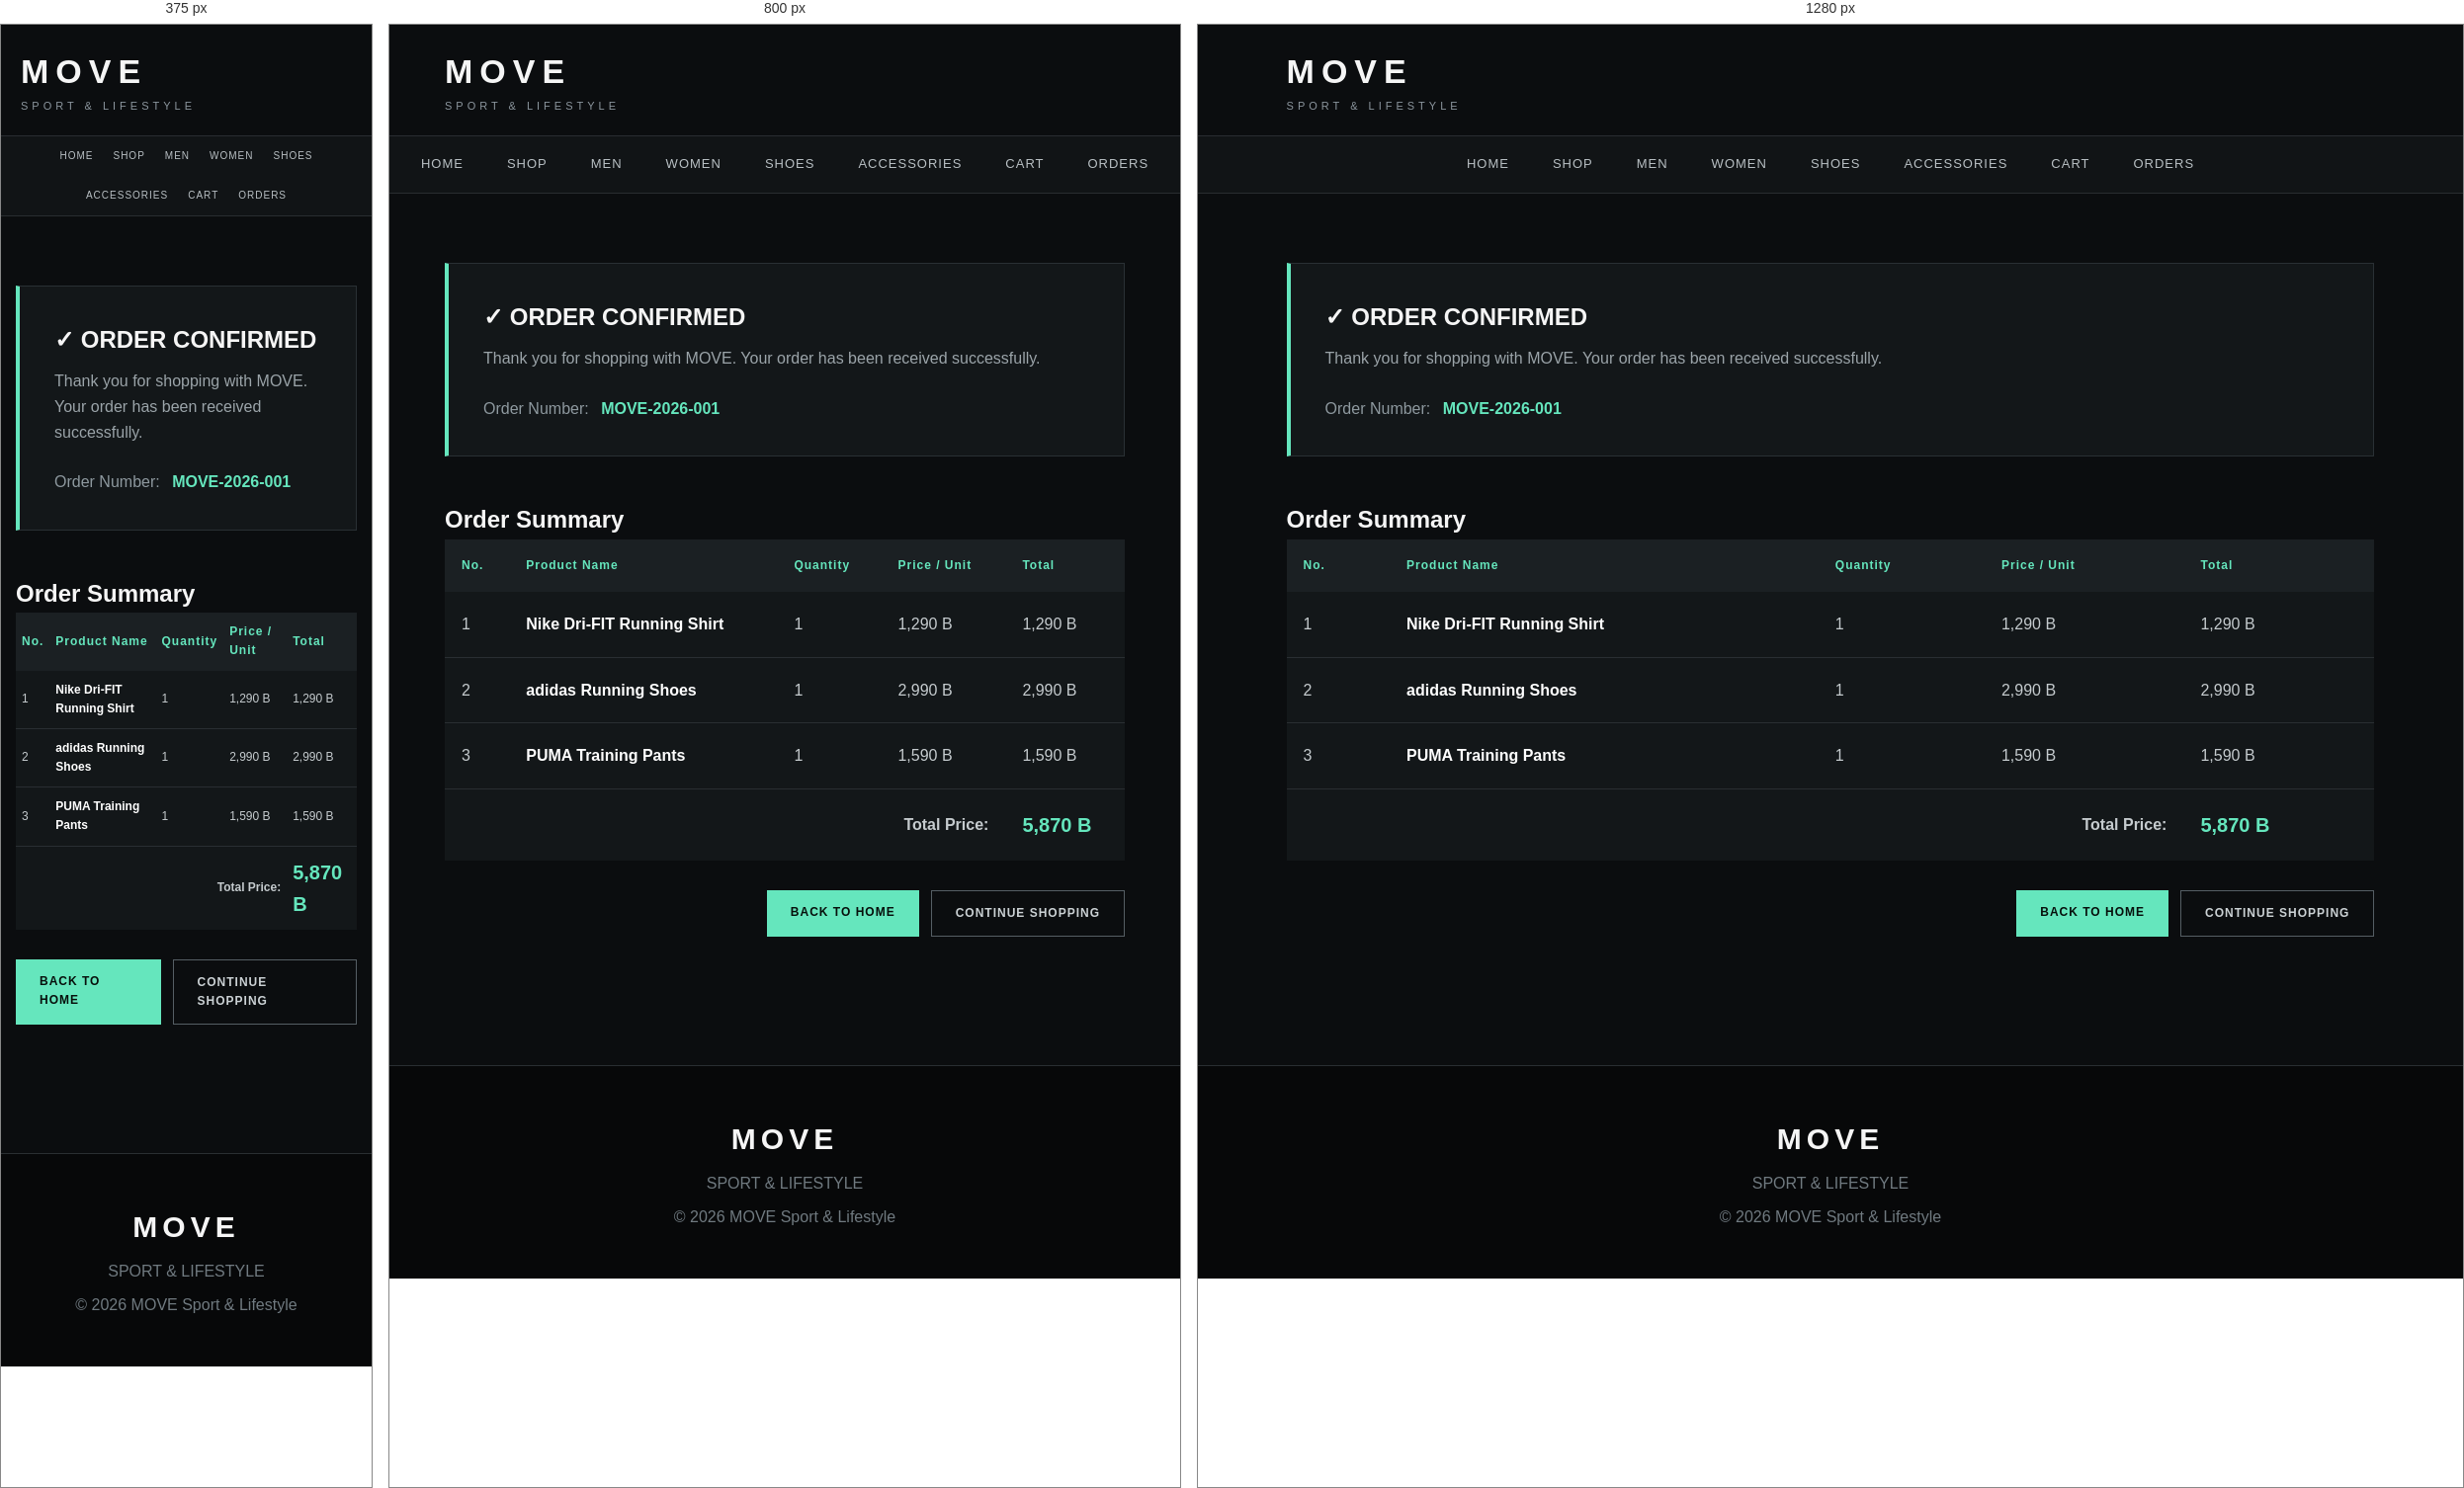
Rendered at 375 px, 800 px and 1280 px, left to right.

<!-- file: confirm.html -->
<!DOCTYPE html>
<html lang="en">

<head>

<meta charset="UTF-8">

<meta name="viewport"
content="width=device-width, initial-scale=1.0">

<title>Order Confirmed | MOVE</title>

<link rel="stylesheet" href="style.css">

</head>

<body>


<header class="header">

<div class="logo">

<h1>MOVE</h1>

<p>SPORT & LIFESTYLE</p>

</div>

</header>


<nav class="top-menu">

<ul>

<li><a href="index.html">Home</a></li>

<li><a href="products.html">Shop</a></li>

<li><a href="products.html">Men</a></li>

<li><a href="products.html">Women</a></li>

<li><a href="products.html">Shoes</a></li>

<li><a href="products.html">Accessories</a></li>

<li><a href="cart.html">Cart</a></li>

<li><a href="confirm.html">Orders</a></li>

</ul>

</nav>


<main class="main-container">

<div class="content">


<div class="confirm-box">

<h2>✓ ORDER CONFIRMED</h2>

<p>

Thank you for shopping with MOVE.
Your order has been received successfully.

</p>


<div class="order-number">

Order Number:

<strong>MOVE-2026-001</strong>

</div>

</div>


<h2>Order Summary</h2>


<table class="cart-table">

<thead>

<tr>

<th>No.</th>

<th>Product Name</th>

<th>Quantity</th>

<th>Price / Unit</th>

<th>Total</th>

</tr>

</thead>


<tbody>

<tr>

<td>1</td>

<td class="product-name">
Nike Dri-FIT Running Shirt
</td>

<td>1</td>

<td>1,290 B</td>

<td>1,290 B</td>

</tr>


<tr>

<td>2</td>

<td class="product-name">
adidas Running Shoes
</td>

<td>1</td>

<td>2,990 B</td>

<td>2,990 B</td>

</tr>


<tr>

<td>3</td>

<td class="product-name">
PUMA Training Pants
</td>

<td>1</td>

<td>1,590 B</td>

<td>1,590 B</td>

</tr>

</tbody>


<tfoot>

<tr class="total-row">

<td colspan="4"
class="text-right">

Total Price:

</td>

<td class="total-price">

5,870 B

</td>

</tr>

</tfoot>

</table>


<div class="cart-action">

<a href="index.html"
class="btn-confirm">

BACK TO HOME

</a>

<a href="products.html"
class="btn-back">

CONTINUE SHOPPING

</a>

</div>


</div>

</main>


<footer>

<div class="footer-content">

<h2>MOVE</h2>

<p>SPORT & LIFESTYLE</p>

<p>© 2026 MOVE Sport & Lifestyle</p>

</div>

</footer>


</body>
</html>

/* @media block from style.css */
@media (max-width: 1000px) {

    .product-grid {
        grid-template-columns: repeat(2, 1fr);
    }

    .category-grid {
        grid-template-columns: 1fr;
    }

    .product-detail-box {
        grid-template-columns: 1fr;
    }

    .hero h2 {
        font-size: 50px;
    }
}

/* @media block from style.css */
@media (max-width: 600px) {

    .header {
        padding: 20px;
    }

    .header-right {
        display: none;
    }

    .top-menu li a {
        padding: 12px 10px;
        font-size: 10px;
    }

    .hero {
        min-height: 500px;
        padding: 40px 25px;
    }

    .hero h2 {
        font-size: 42px;
    }

    .main-container {
        width: 92%;
    }

    .product-grid {
        grid-template-columns: 1fr;
    }

    .product-detail-info h2 {
        font-size: 30px;
    }

    .cart-table {
        font-size: 12px;
    }

    .cart-table th,
    .cart-table td {
        padding: 10px 6px;
    }
}